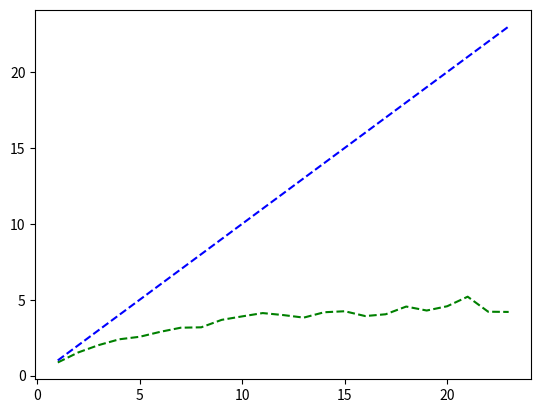

Reproduce this figure in Python.
import matplotlib.pyplot as plt

# Image: duomo.jpg, cols: 2048 rows: 1536, 55 seams

t = [1, 2, 3, 4, 5,
     6, 7, 8, 9, 10,
     11, 12, 13, 14, 15,
      16, 17, 18, 19, 20,
     21, 22, 23
     ]

plt.plot(
    # t,
    # [
    #     187.215 / 199.474,
    #     187.215 / 105.908,
    #     187.215 / 75.45,
    #     187.215 / 60.979,
    #     187.215 / 49.981,
    #
    #     187.215 / 43.581,
    #     187.215 / 39.154,
    #     187.215 / 38.408,
    #     187.215 / 31.983,
    #     187.215 / 28.544,
    #
    #     187.215 / 27.375,
    #     187.215 / 25.564,
    #     187.215 / 28.911,
    #     187.215 / 23.496,
    #     187.215 / 22.76,
    #
    #     187.215 / 29.785,
    #     187.215 / 23.35,
    #     187.215 / 21.92,
    #     187.215 / 25.48,
    #     187.215 / 19.529,
    #
    #     187.215 / 17.98,
    #     187.215 / 23.206,
    #     187.215 / 22.923
    # ],
    # 'r--',

    t,
    [
        187.215 / (17.06 + 199.474) ,
        187.215 / (16.719 + 105.908),
        187.215 /  (17.648 + 75.45),
        187.215 / (17.284 + 60.979),
        187.215 / (23.191 + 49.981),

        187.215 / (21.34 + 43.581),
        187.215 / (20.184 + 39.154),
        187.215 / (20.444 + 38.408),
        187.215 / (18.982 + 31.983),
        187.215 / (19.437 + 28.544),

        187.215 / (18.07 + 27.375),
        187.215 / (21.385 + 25.564),
        187.215 / (20.099 + 28.911),
        187.215 / (21.36 + 23.496),
        187.215 / (21.4 + 22.76),

        187.215 / (17.943 + 29.785),
        187.215 / (22.979 + 23.35),
        187.215 / (19.236 + 21.92),
        187.215 / (18.187 + 25.48),
        187.215 / (21.446 + 19.529),

        187.215 / (18.034 + 17.98),
        187.215 / (21.282 + 23.206),
        187.215 / (21.712 + 22.923)
    ],
    'g--',

    t,
    [
        1, 2, 3, 4, 5,
        6, 7, 8, 9, 10,
        11, 12, 13, 14, 15,
        16, 17, 18, 19, 20,
         21, 22, 23
    ],
    'b--',
)
plt.show()

